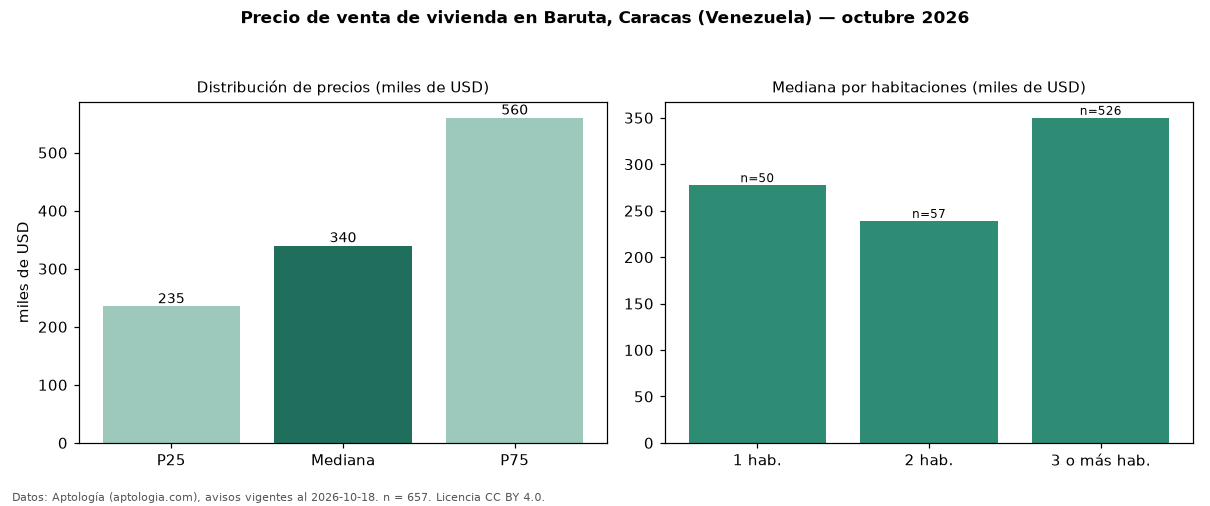

The table this chart was drawn from, first rows:
seccion, metrica, valor, moneda, n
precio, p25, 235000, USD, 657
precio, mediana, 340000, USD, 657
precio, p75, 560000, USD, 657
precio, minimo, 72000, USD, 657
precio, maximo, 4500000, USD, 657
m2, mediana_precio_m2, 1317, USD, 636
m2, area_mediana_m2, 250.0, m2, 636
banos, mediana_banos, 4.0, , 
parqueadero, pct_con_parqueadero, 99.2, %, 646
habitaciones, 1, 277500, USD, 50
habitaciones, 2, 239000, USD, 57
habitaciones, 3+, 350000, USD, 526
fuente, fecha_datos, 2026-10-18, , 
fuente, atribucion, https://www.aptologia.com/ve/venta/carac…, , 
fuente, licencia, CC BY 4.0, , 
